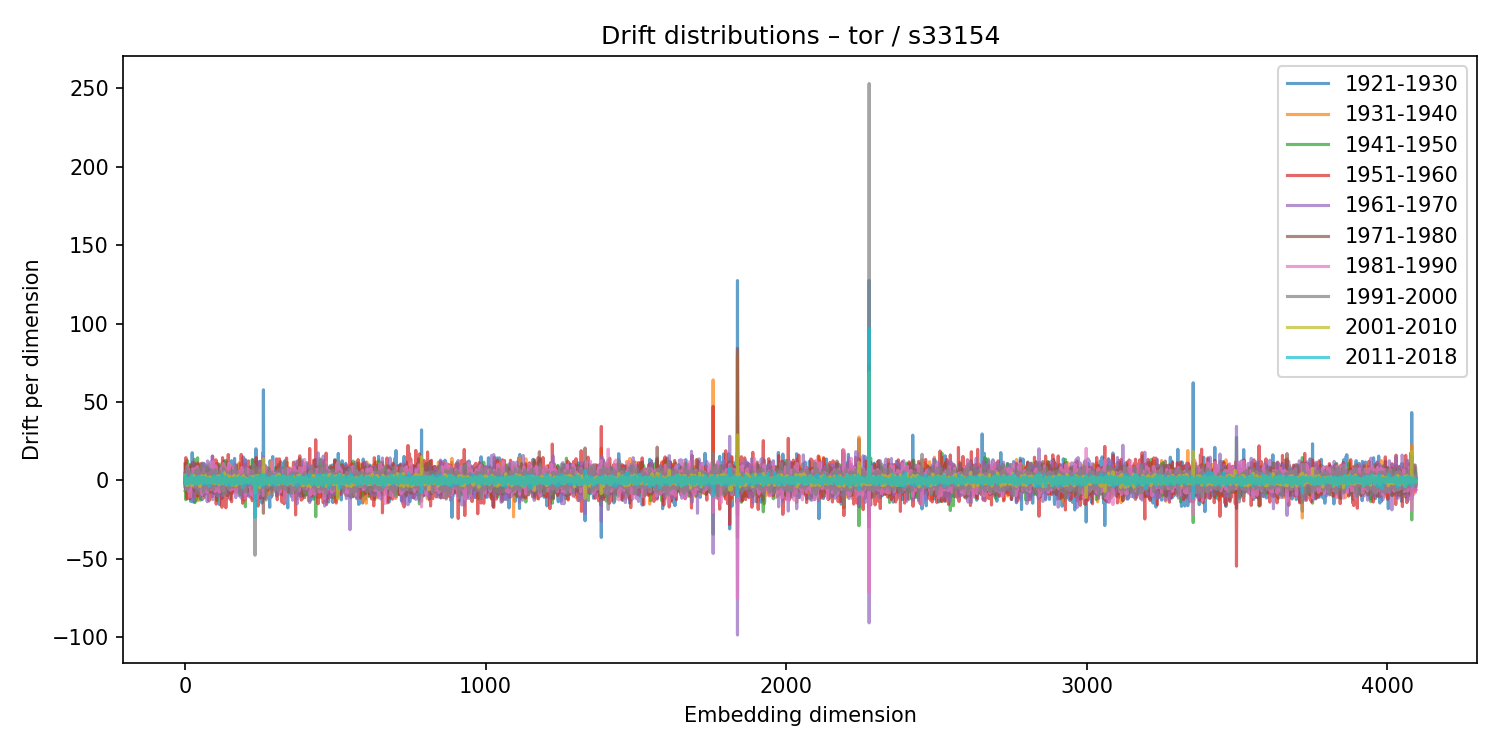

Source data for this figure (header and first rows):
1921-1930, 1931-1940, 1941-1950, 1951-1960, 1961-1970, 1971-1980, 1981-1990, 1991-2000, 2001-2010, 2011-2018
10.55, -6.786, 4.603, -1.716, 1.23, -1.513, -1.16, -3.991, 3.342, -2.099
-3.009, -6.565, 0.7263, -2.34, -0.3476, 3.302, -1.034, 0.9645, 0.3758, 0.7254
-4.563, -3.251, 10.26, -5.082, -5.687, 2.555, -0.127, -2.369, -0.03262, 0.7684
-0.7593, -1.189, -12.36, 14.5, -1.092, -1.095, 0.03212, -1.497, -2.533, 3.262
-1.555, 1.023, 4.351, -5.569, 6.65, -1.555, -2.508, 3.034, -0.356, 0.7499
3.146, -1.575, 4.314, -3.005, -2.346, -1.748, -0.3823, 2.667, -0.674, -0.4966
3.55, -4.491, -5.776, 9.053, 2.885, -5.965, -5.975, 8.535, -3.089, 1.021
5.182, -4.21, 12.73, -11.75, -6.076, 6.8, -3.026, 0.7959, 1.163, -1.624
4.611, 0.8555, -1.265, 3.458, -5.455, 0.2334, 9.219, -6.062, 0.9968, -1.157
-7.866, 2.63, 7.543, -6.698, -1.461, 0.3516, 2.699, -2.481, -0.8533, 1.129
-2.9, -0.7433, 2.64, 3.428, -4.424, -2.651, 7.682, -5.063, 0.2893, -2.331
6.134, -5.803, -1.444, 6.85, -2.986, 1.345, -0.5012, 0.4299, -3.055, 0.1897
-3.264, 1.646, 10.06, -3.675, -7.186, 1.859, 0.7754, -0.4608, -0.9292, -0.02665
-2.258, -0.2618, 1.536, -3.424, 4.706, -3.803, 4.89, -3.639, 0.8222, -2.193
1.999, 1.769, 2.864, -3.826, -2.22, 5.249, -8.165, 5.565, -0.9468, 1.655
2.969, 1.519, 10.19, -11.73, 0.1985, 2.822, -5.539, 3.026, 1.075, -1.147
-0.1326, 0.1391, 0.367, 0.806, 0.09947, -0.3668, -0.9172, -0.5903, 1.057, -0.2304
0.7895, 1.313, -8.046, 8.235, 2.645, -3.096, -4.003, 2.62, -0.3003, -0.1356
4.111, 1.71, 5.779, -11.12, 0.05055, 9.588, -10.52, 4.113, -1.067, 1.332
-13.33, 5.138, -2.709, 6.068, -2.508, -0.1247, -8.37, 5.959, 1.124, -0.1828
-3.829, 1.177, -0.08318, 0.5039, -1.017, 3.663, -0.1045, -2.44, -0.2883, -1.026
-8.801, 4.168, 2.716, -2.333, -2.678, 2.195, 0.101, -1.843, 1.154, 0.7374
4.634, -3.308, -6.21, -0.3188, 5.09, -0.9867, -0.1221, 1.598, -3.027, 3.437
-9.328, 5.115, -2.744, -0.01323, -3.907, 5.091, -1.288, -1.242, 3.23, -1.886
17.66, -4.055, -10.23, 7.569, -7.517, 4.682, 1.276, 0.5212, -3.242, 0.5324
-3.797, 0.7579, 5.758, -7.248, -3.38, 0.4372, 7.27, -1.382, -0.9761, -0.04641
-13.71, 4.994, 0.6868, 11.58, -12.69, 4.716, 2.326, -1.206, -2.155, 0.5497
-3.695, -2.168, -0.6171, 1.503, 2.624, -1.961, -1.065, 1.743, 0.6586, 0.7548
3.856, -3.36, 11.01, -10.35, 3.886, -2.671, -2.141, 1.412, 0.3438, 0.9709
7.201, -2.995, -4.829, 10.89, -10.75, 5.628, -0.07522, 0.4655, -1.201, 0.4796
7.858, -4.177, -6.63, 1.297, 11.73, -6.217, -1.429, 2.011, 3.126, -0.583
0.9895, 6.103, 0.9149, 1.425, -12.52, 10.88, -4.243, 1.98, -2.083, 1.218
-13.88, 2.637, 13.5, -4.966, 0.2637, -6.678, -2.765, 3.312, 0.3222, 0.4185
6.317, 4.454, -14.16, 7.925, -0.9365, 5.293, -2.291, -0.1439, 2.133, -0.8694
1.727, -0.528, 4.477, -2.901, -0.2209, -1.702, 7.675, -3.997, 0.07419, -2.747
5.068, -2.537, -7.098, 0.4469, 7.423, -5.256, 4.924, -3.293, 1.677, 0.4136
-0.6568, 3.031, -4.337, 4.115, -3.251, 0.934, -0.8911, 3.468, -1.72, 2.049
3.662, -5.444, 4.627, -4.542, 2.308, -3.4, -1.515, 6.54, -2.33, -0.9816
-1.154, -1.617, -12.27, 4.14, 0.1556, 10.1, -2.038, -1.544, -1.154, 2.428
-7.773, 1.692, 2.611, -3.164, 5.79, -4.535, 6.826, -8.015, 1.057, -0.7631
1.179, -0.957, -5.604, 6.36, -5.357, 6.66, -4.66, 1.089, -0.8379, 1.924
-6.167, -6.634, 3.632, -1.108, 1.128, -1.537, 8.778, -6.252, -1.496, 1.584
8.837, -13.03, 14.39, -9.993, 3.345, 2.118, 1.631, -5.321, 0.129, -1.586
3.79, -2.352, -7.606, 11.05, -2.718, -3.392, -0.9529, 2.991, -0.1739, 1.052
-1.799, -3.14, 7.33, -5.131, 5.823, -7.721, 6.802, -5.096, -0.175, -1.886
0.1122, 4.771, 0.3712, 2.918, 2.827, -7.267, 6.49, -8.129, 2.112, -2.023
-3.976, 3.108, -4.215, -0.01923, -0.4914, 4.345, -1.607, -3.369, 2.444, -1.586
-3.065, -1.749, 2.258, 0.776, -7.644, 7.485, -0.7639, -0.04954, -1.898, 2.707
6.576, -7.583, -1.211, -3.168, 7.424, -2.98, 3.336, -1.59, -0.5072, 0.729
1.095, -0.02964, -7.992, 4.056, 4.688, -1.162, -6.266, 7.618, -3.862, 1.397
-4.61, 6.094, -1.512, -1.525, 3.186, -7.217, 4.651, 1.327, 1.177, -1.428
-11.28, 9.86, -12.59, 5.157, -3.018, 6.339, -6.364, 7.71, -3.142, -0.3868
1.68, 2.301, -1.346, -4.019, 3.419, 0.5054, -1.231, 0.2455, -1.042, 0.3299
5.541, -2.741, -2.685, 7.367, -3.172, -1.712, 0.6798, -2.391, 2.035, -0.03513
-0.2117, 2.117, -1.515, 10.68, -10.08, -1.318, 4.148, -1.744, -2.076, -0.5001
2.44, -8.36, 2.92, 3.815, 1.645, 1.176, 1.107, -1.544, -1.211, -0.008228
2.753, 4.114, 2.442, -3.589, -5.145, 2.272, 3.014, 0.02621, 2.996, -1.562
-12.34, 6.187, -2.286, 3.48, 5.963, -6.852, -8.988, 11, -1.936, -0.4518
-11.93, 10.47, -6.582, 2.851, 4.791, -1.987, -1.5, 2.496, -0.5471, -2.447
1.285, 8.734, -1.264, -1.07, -1.851, 2.584, -0.1876, 0.2019, 0.7732, -1.368
... 4,036 more rows
